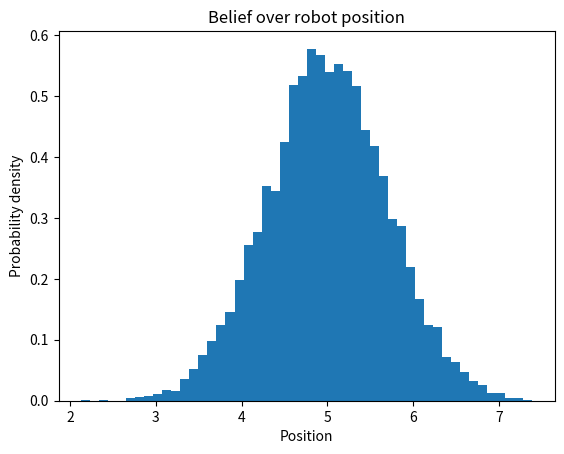

Python code for this plot:
import numpy as np
import matplotlib.pyplot as plt

mu = 5.0          # believed position
sigma = 0.7       # uncertainty

samples = np.random.normal(mu, sigma, 10000)

plt.hist(samples, bins=50, density=True)
plt.title("Belief over robot position")
plt.xlabel("Position")
plt.ylabel("Probability density")
plt.show()